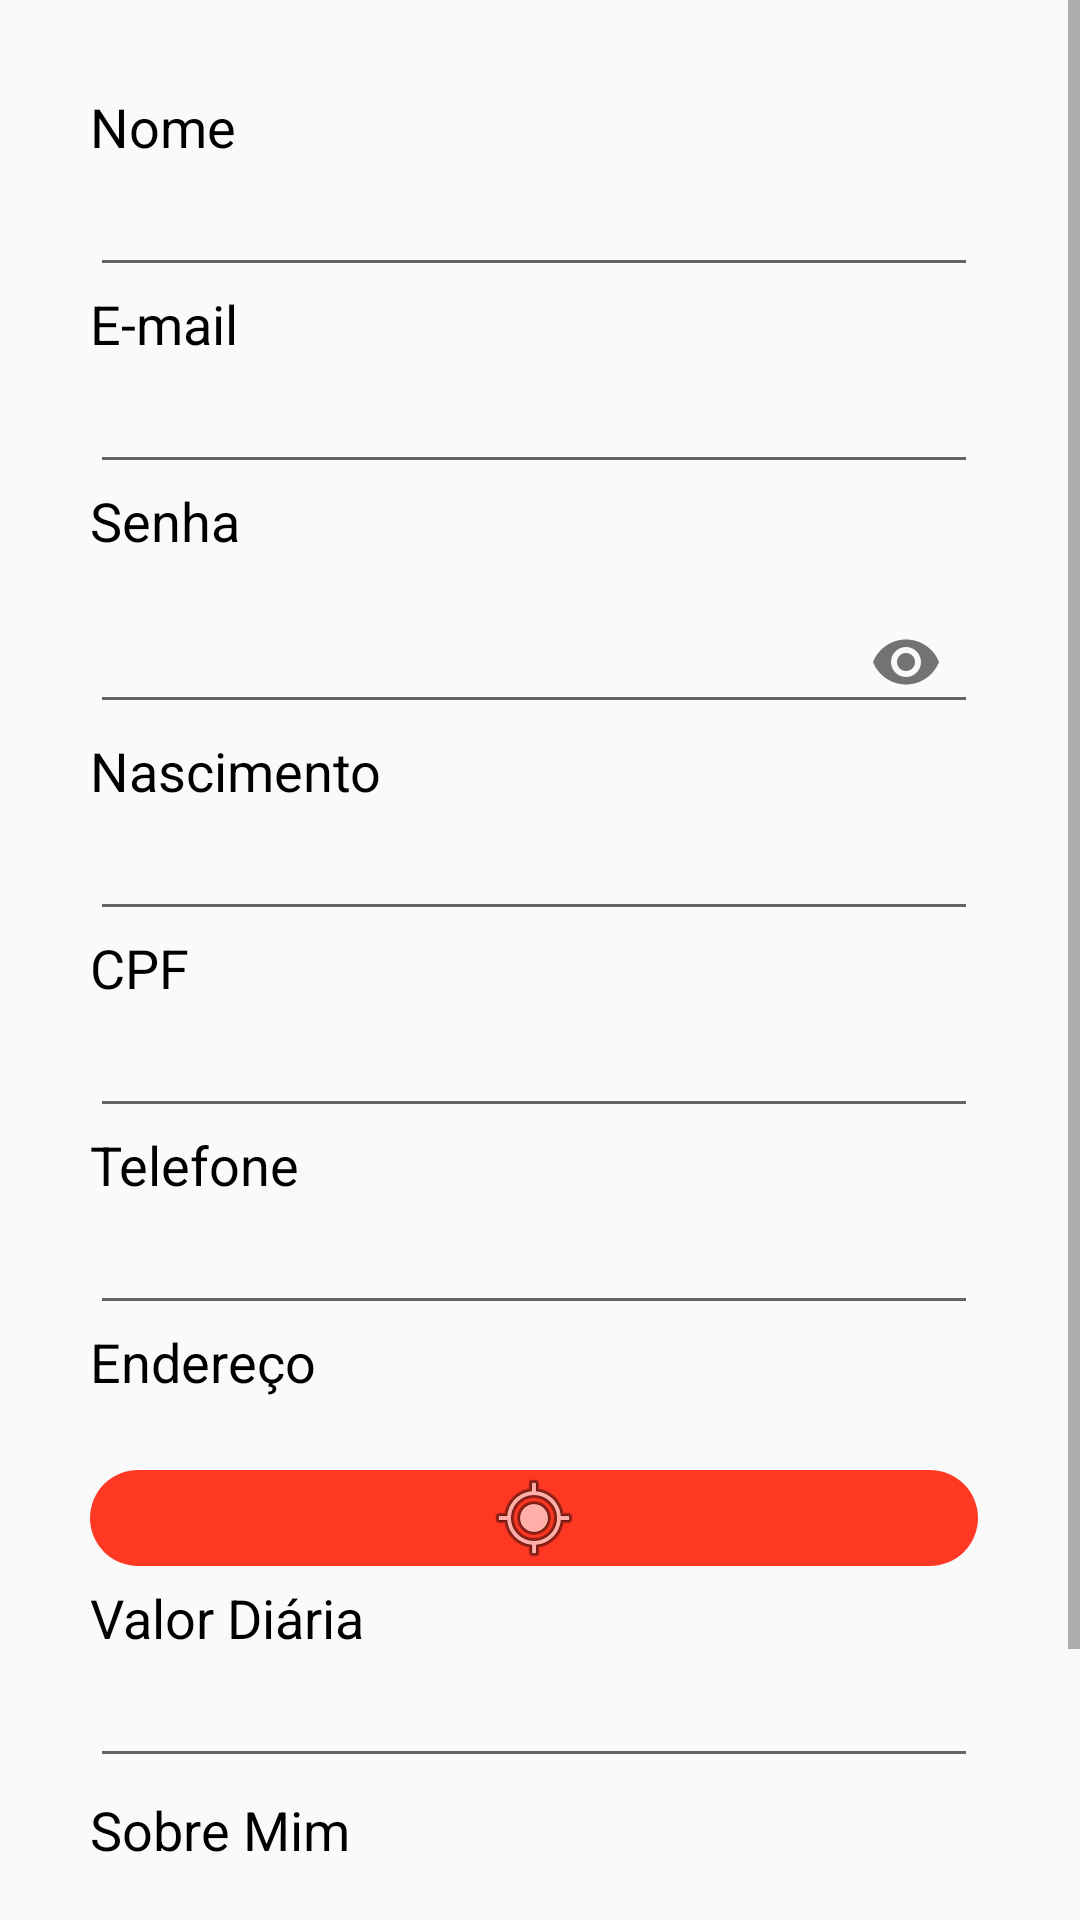

Android layout source for this screen:
<!-- AndroidManifest.xml: application theme AppTheme -->
<!-- res/layout/activity_cad_diarista.xml -->
<?xml version="1.0" encoding="utf-8"?>
<RelativeLayout xmlns:android="http://schemas.android.com/apk/res/android"
    xmlns:app="http://schemas.android.com/apk/res-auto"
    xmlns:tools="http://schemas.android.com/tools"
    android:layout_width="match_parent"
    android:layout_height="match_parent"
    tools:context="com.appdiarista.activity.CadDiaristaActivity">
    <ScrollView xmlns:android="http://schemas.android.com/apk/res/android"
        android:layout_width="match_parent"
        android:layout_height="match_parent"
        android:fillViewport="true"
        android:scrollbars = "vertical"
        android:scrollbarStyle="insideInset">
    <LinearLayout
        android:layout_width="match_parent"
        android:layout_height="wrap_content"
        android:layout_marginLeft="30dp"
        android:layout_marginRight="30dp"
        android:layout_marginTop="30dp"
        android:id="@+id/relativeLayout"
        android:orientation="vertical"
        android:weightSum="1">

        <TextView
            android:id="@+id/textView"
            android:layout_width="match_parent"
            android:layout_height="wrap_content"
            android:textColor="@color/preto"
            android:textStyle="normal"
            android:textSize="18sp"
            android:text="Nome" />
        <EditText
            android:id="@+id/etNome"
            android:layout_width="match_parent"
            android:layout_height="wrap_content"
            android:ems="10"
            android:inputType="textPersonName" />
        <TextView
            android:id="@+id/textView2"
            android:layout_width="match_parent"
            android:layout_height="wrap_content"
            android:textColor="@color/preto"
            android:textStyle="normal"
            android:textSize="18sp"
            android:text="E-mail" />

        <EditText
            android:id="@+id/etEmail"
            android:layout_width="match_parent"
            android:layout_height="wrap_content"
            android:ems="10"
            android:inputType="textEmailAddress" />
        <TextView
            android:id="@+id/textView3"
            android:layout_width="match_parent"
            android:layout_height="wrap_content"
            android:textColor="@color/preto"
            android:textStyle="normal"
            android:textSize="18sp"
            android:text="Senha" />
        <android.support.design.widget.TextInputLayout
            android:id="@+id/tilSenha"
            android:layout_width="match_parent"
            android:layout_height="wrap_content"
            app:passwordToggleEnabled="true">
            <EditText
                android:id="@+id/etSenha"
                android:layout_width="match_parent"
                android:layout_height="wrap_content"
                android:ems="10"
                android:inputType="textPassword" />
        </android.support.design.widget.TextInputLayout>
        <TextView
            android:id="@+id/textView4"
            android:layout_width="match_parent"
            android:layout_height="wrap_content"
            android:textColor="@color/preto"
            android:textStyle="normal"
            android:textSize="18sp"
            android:text="Nascimento" />
        <EditText
            android:id="@+id/etNascimento"
            android:layout_width="match_parent"
            android:layout_height="wrap_content"
            android:ems="10"
            android:inputType="textPersonName"
            android:onClick="showCalendario"/>
        <TextView
            android:id="@+id/textView5"
            android:layout_width="match_parent"
            android:layout_height="wrap_content"
            android:textColor="@color/preto"
            android:textStyle="normal"
            android:textSize="18sp"
            android:text="CPF" />
        <EditText
            android:id="@+id/etCpf"
            android:layout_width="match_parent"
            android:layout_height="wrap_content"
            android:ems="10"
            android:inputType="textPersonName" />
        <TextView
            android:id="@+id/textView6"
            android:layout_width="match_parent"
            android:layout_height="wrap_content"
            android:textColor="@color/preto"
            android:textStyle="normal"
            android:textSize="18sp"
            android:text="Telefone" />
        <EditText
            android:id="@+id/etTelefone"
            android:layout_width="match_parent"
            android:layout_height="wrap_content"
            android:ems="10"
            android:inputType="textPersonName" />
        <TextView
            android:id="@+id/textView7"
            android:layout_width="match_parent"
            android:layout_height="wrap_content"
            android:textColor="@color/preto"
            android:textStyle="normal"
            android:textSize="18sp"
            android:text="Endereço" />

        <TextView
            android:id="@+id/evEndereco"
            android:layout_width="match_parent"
            android:layout_height="wrap_content"
            android:layout_marginTop="5dp" />

        <ImageButton
            android:id="@+id/ibEndereco"
            android:layout_width="match_parent"
            android:layout_height="wrap_content"
            android:background="@drawable/screen_border"
            android:textColor="@color/branco"
            app:srcCompat="@android:drawable/ic_menu_mylocation" />
        <TextView
            android:id="@+id/textView9"
            android:layout_width="match_parent"
            android:layout_height="wrap_content"
            android:layout_marginTop="5dp"
            android:textColor="@color/preto"
            android:textStyle="normal"
            android:textSize="18sp"
            android:text="Valor Diária" />

        <EditText
            android:id="@+id/etValorDiaria"
            android:layout_width="match_parent"
            android:layout_height="wrap_content"
            android:ems="10"
            android:inputType="textPersonName" />
        <TextView
            android:id="@+id/textView10"
            android:layout_width="match_parent"
            android:layout_height="wrap_content"
            android:layout_marginTop="5dp"
            android:textColor="@color/preto"
            android:textStyle="normal"
            android:textSize="18sp"
            android:text="Sobre Mim" />

        <EditText
            android:id="@+id/etSobreMim"
            android:layout_width="match_parent"
            android:layout_height="wrap_content"
            android:ems="10"
            android:inputType="textMultiLine" />

        <Button
            android:id="@+id/button"
            android:layout_width="match_parent"
            android:layout_height="35dp"
            android:background="@drawable/screen_border"
            android:onClick="cadastrar"
            android:padding="1px"
            android:layout_marginTop="7dp"
            android:layout_marginBottom="40dp"
            android:text="Cadastrar"
            android:textColor="@color/branco" />

    </LinearLayout>
    </ScrollView>
</RelativeLayout>
<!-- resources referenced by this layout -->
<resources>
  <color name="branco">#FFFFFF</color>
  <color name="preto">#000000</color>
  <!-- drawable screen_border (drawable) -->
  <shape xmlns:android="http://schemas.android.com/apk/res/android"
      android:padding="10dp"
      android:shape="rectangle">
  
      <solid android:color="@color/vermelho" />
  
      <corners
          android:bottomLeftRadius="190dp"
          android:bottomRightRadius="190dp"
          android:topLeftRadius="190dp"
          android:topRightRadius="190dp" />
  
  </shape>
  <style name="AppTheme" parent="Theme.AppCompat.Light.DarkActionBar">
          
          <item name="colorPrimary">@color/colorPrimary</item>
          <item name="colorPrimaryDark">@color/colorPrimaryDark</item>
          <item name="colorAccent">@color/colorAccent</item>
      </style>
  <color name="vermelho">#ff3823</color>
  <color name="colorPrimary">#3F51B5</color>
  <color name="colorPrimaryDark">#303F9F</color>
  <color name="colorAccent">#FF4081</color>
</resources>
